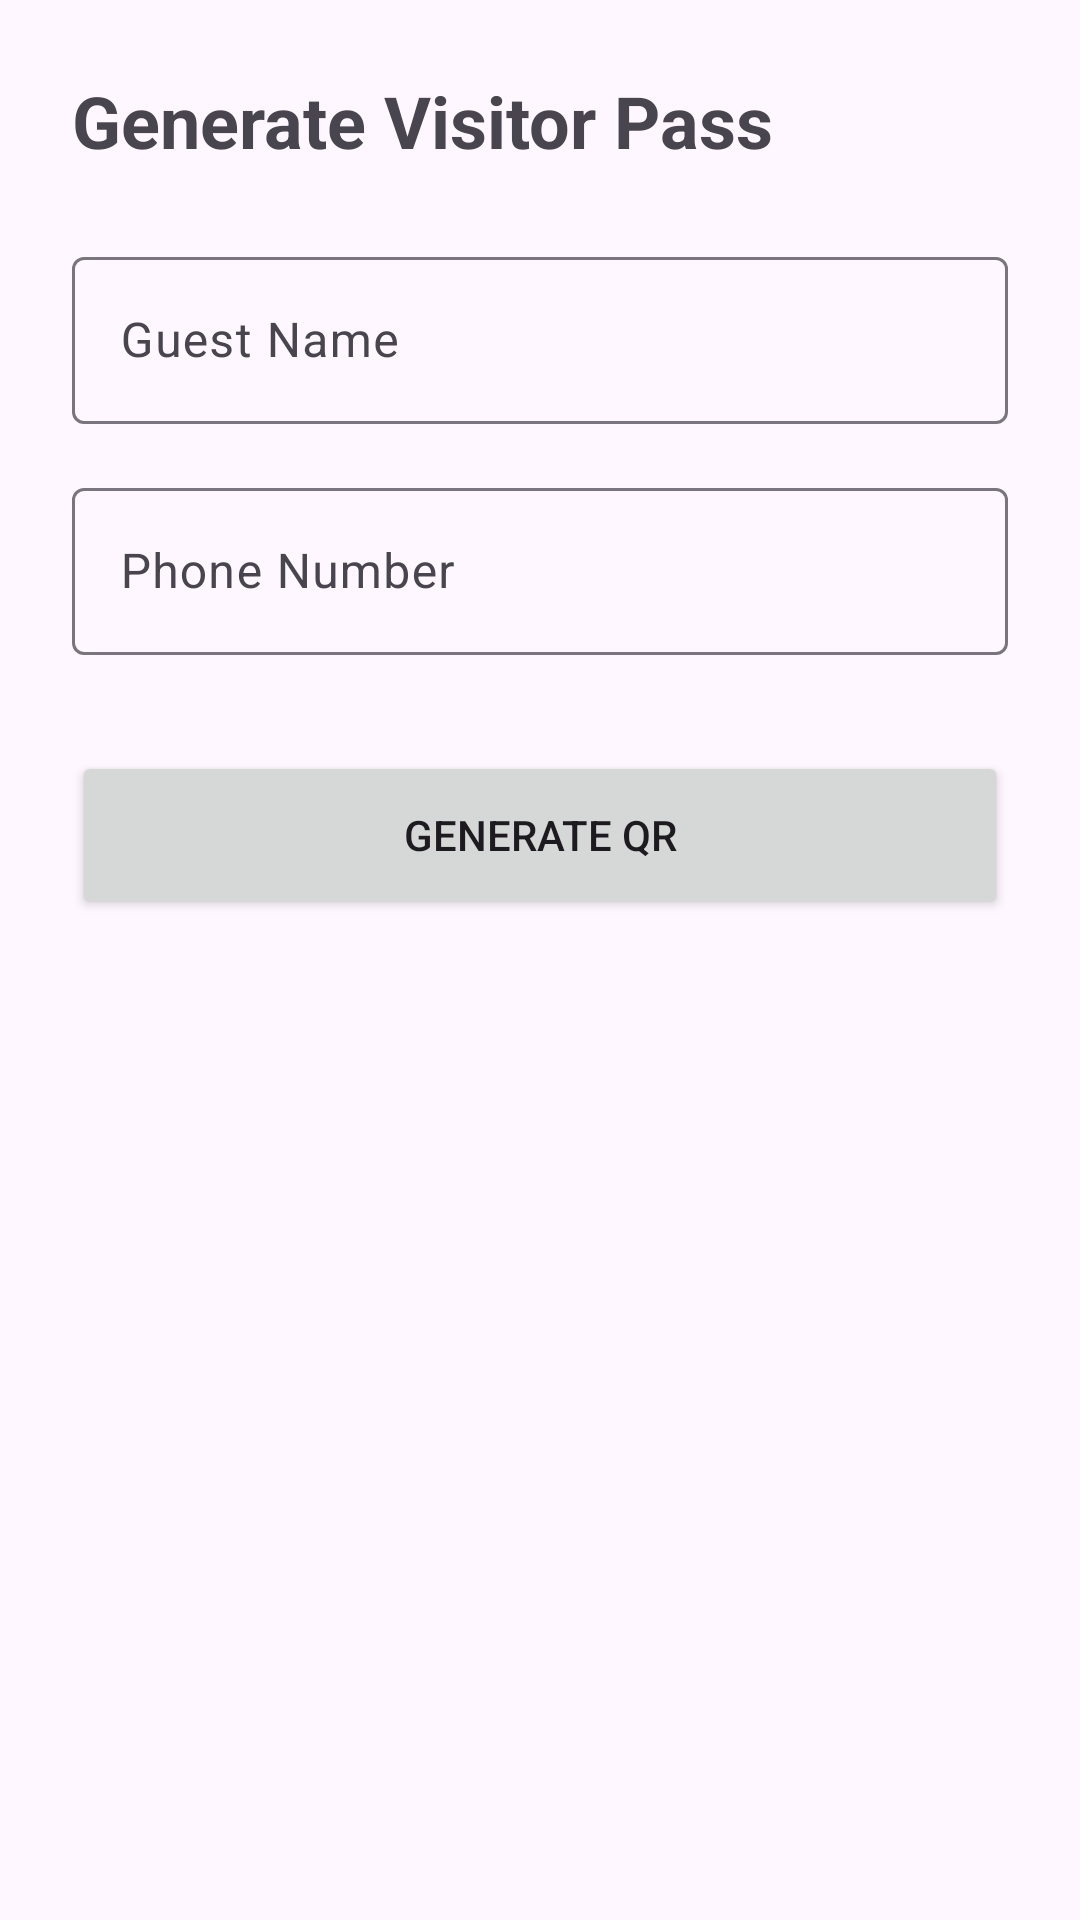

Produce the Android XML layout that renders to this screen, including the resource entries it uses.
<!-- AndroidManifest.xml: application theme Theme.GateGuard -->
<!-- res/layout/fragment_generate_qr.xml -->
<?xml version="1.0" encoding="utf-8"?>
<androidx.constraintlayout.widget.ConstraintLayout xmlns:android="http://schemas.android.com/apk/res/android"
    xmlns:app="http://schemas.android.com/apk/res-auto"
    android:layout_width="match_parent"
    android:layout_height="match_parent"
    android:padding="24dp">

    <TextView
        android:id="@+id/tv_title"
        android:layout_width="wrap_content"
        android:layout_height="wrap_content"
        android:text="Generate Visitor Pass"
        android:textSize="24sp"
        android:textStyle="bold"
        android:layout_marginBottom="24dp"
        app:layout_constraintTop_toTopOf="parent"
        app:layout_constraintStart_toStartOf="parent"/>

    <com.google.android.material.textfield.TextInputLayout
        android:id="@+id/til_name"
        android:layout_width="match_parent"
        android:layout_height="wrap_content"
        android:layout_marginTop="24dp"
        app:layout_constraintTop_toBottomOf="@id/tv_title">

        <com.google.android.material.textfield.TextInputEditText
            android:id="@+id/et_name"
            android:layout_width="match_parent"
            android:layout_height="wrap_content"
            android:hint="Guest Name"/>
    </com.google.android.material.textfield.TextInputLayout>

    <com.google.android.material.textfield.TextInputLayout
        android:id="@+id/til_phone"
        android:layout_width="match_parent"
        android:layout_height="wrap_content"
        android:layout_marginTop="16dp"
        app:layout_constraintTop_toBottomOf="@id/til_name">

        <com.google.android.material.textfield.TextInputEditText
            android:id="@+id/et_phone"
            android:layout_width="match_parent"
            android:layout_height="wrap_content"
            android:inputType="phone"
            android:hint="Phone Number"/>
    </com.google.android.material.textfield.TextInputLayout>

    <Button
        android:id="@+id/btn_generate"
        android:layout_width="match_parent"
        android:layout_height="56dp"
        android:text="Generate QR"
        android:layout_marginTop="32dp"
        app:layout_constraintTop_toBottomOf="@id/til_phone"/>

</androidx.constraintlayout.widget.ConstraintLayout>
<!-- resources referenced by this layout -->
<resources>
  <style name="Theme.GateGuard" parent="Theme.Material3.DayNight.NoActionBar">
          <item name="colorPrimary">@color/primary_blue</item>
          <item name="colorOnPrimary">@android:color/white</item>
          <item name="colorSecondary">@color/success_green</item>
          <item name="android:statusBarColor">@color/primary_blue</item>
          <item name="android:navigationBarColor">@color/dashboard_bg</item>
          <item name="android:windowLightStatusBar" tools:targetApi="m">false</item>
      </style>
  <color name="primary_blue">#0B6E99</color>
  <color name="success_green">#16A34A</color>
  <color name="dashboard_bg">#F6F8FB</color>
</resources>
